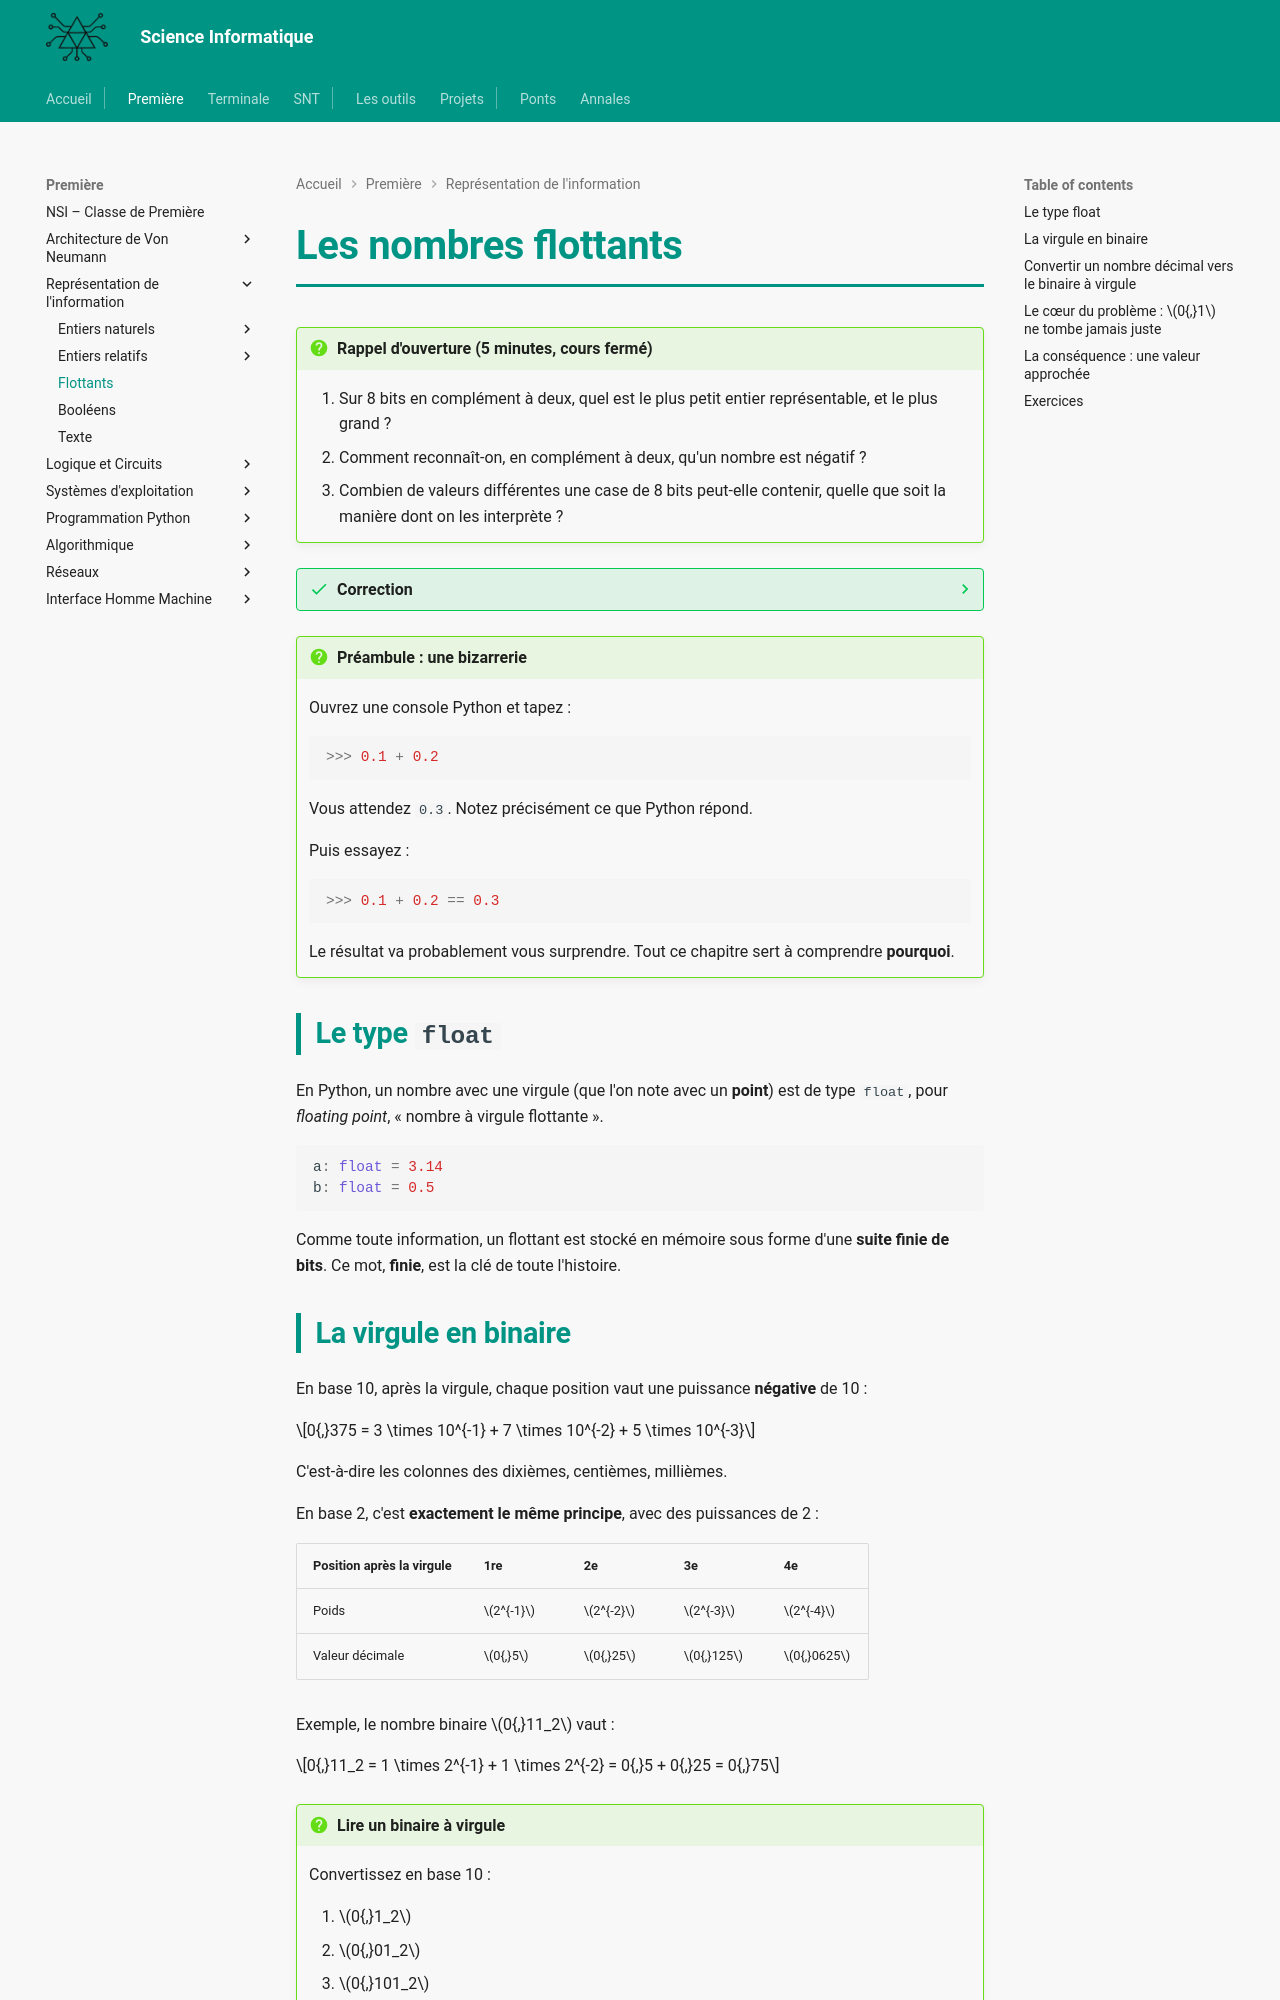

repository: MMarchand-NSI/MMarchand-NSI.github.io · page: premiere/Numération/5-flottants/index.html · generator: mkdocs

# Les nombres flottants

!!! question "Rappel d'ouverture (5 minutes, cours fermé)"
    1. Sur 8 bits en complément à deux, quel est le plus petit entier représentable, et le plus grand ?
    2. Comment reconnaît-on, en complément à deux, qu'un nombre est négatif ?
    3. Combien de valeurs différentes une case de 8 bits peut-elle contenir, quelle que soit la manière dont on les interprète ?

??? success "Correction"
    1. De $-128$ à $+127$. L'intervalle n'est pas symétrique : il y a une valeur négative de plus, car zéro occupe une place du côté positif.
    2. Son **bit de poids fort vaut 1**. C'est une convention de lecture, pas un signe écrit à part.
    3. **256**, dans tous les cas. Une case ne contient jamais que des combinaisons de bits ; c'est nous qui décidons de ce qu'elles signifient.

!!! question "Préambule : une bizarrerie"
    Ouvrez une console Python et tapez :

    ```python
    >>> 0.1 + 0.2
    ```

    Vous attendez `0.3`. Notez précisément ce que Python répond.

    Puis essayez :

    ```python
    >>> 0.1 + 0.2 == 0.3
    ```

    Le résultat va probablement vous surprendre. Tout ce chapitre sert à comprendre **pourquoi**.

## Le type `float`

En Python, un nombre avec une virgule (que l'on note avec un **point**) est de type `float`, pour *floating point*, « nombre à virgule flottante ».

```python
a: float = 3.14
b: float = 0.5
```

Comme toute information, un flottant est stocké en mémoire sous forme d'une **suite finie de bits**. Ce mot, **finie**, est la clé de toute l'histoire.

## La virgule en binaire

En base 10, après la virgule, chaque position vaut une puissance **négative** de 10 :

$$0{,}375 = 3 \times 10^{-1} + 7 \times 10^{-2} + 5 \times 10^{-3}$$

C'est-à-dire les colonnes des dixièmes, centièmes, millièmes.

En base 2, c'est **exactement le même principe**, avec des puissances de 2 :

| Position après la virgule | 1re | 2e | 3e | 4e |
| --- | --- | --- | --- | --- |
| Poids | $2^{-1}$ | $2^{-2}$ | $2^{-3}$ | $2^{-4}$ |
| Valeur décimale | $0{,}5$ | $0{,}25$ | $0{,}125$ | $0{,}0625$ |

Exemple, le nombre binaire $0{,}11_2$ vaut :

$$0{,}11_2 = 1 \times 2^{-1} + 1 \times 2^{-2} = 0{,}5 + 0{,}25 = 0{,}75$$

!!! question "Lire un binaire à virgule"
    Convertissez en base 10 :

    1. $0{,}1_2$
    2. $0{,}01_2$
    3. $0{,}101_2$
    4. $0{,}0011_2$

    ??? warning "Correction"
        1. $0{,}1_2 = 2^{-1} = 0{,}5$
        2. $0{,}01_2 = 2^{-2} = 0{,}25$
        3. $0{,}101_2 = 2^{-1} + 2^{-3} = 0{,}5 + 0{,}125 = 0{,}625$
        4. $0{,}0011_2 = 2^{-3} + 2^{-4} = 0{,}125 + 0{,}0625 = 0{,}1875$
